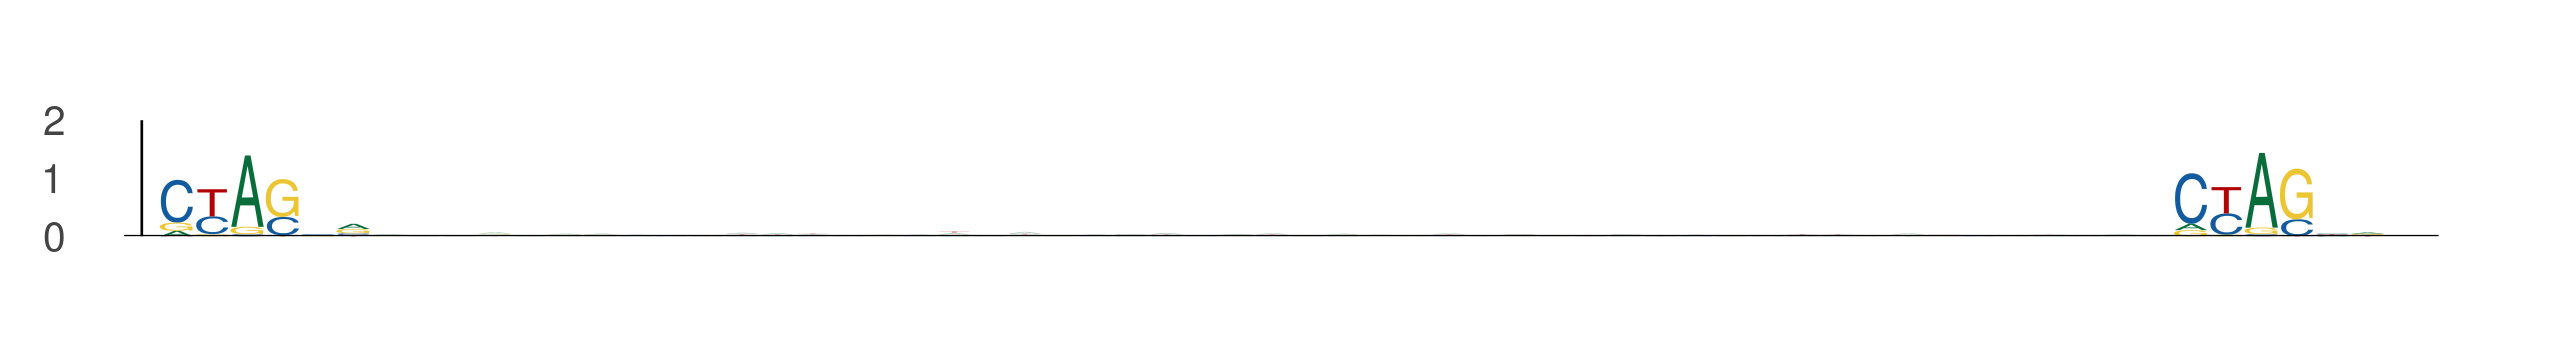

The file beside this chart, header and first rows:
seq_index, start_position, end_position, is_reversed_complement
3405, 61, 67, 0
3405, 118, 124, 0
5434, 71, 77, 0
5434, 128, 134, 0
1768, 61, 67, 0
1768, 118, 124, 0
3506, 41, 47, 0
3506, 98, 104, 0
1273, 73, 79, 0
1273, 130, 136, 0
3876, 33, 39, 0
3876, 90, 96, 0
2259, 69, 75, 0
2259, 126, 132, 0
4725, 6, 12, 0
4725, 63, 69, 0
4325, 49, 55, 0
4325, 106, 112, 0
4771, 15, 21, 0
4771, 72, 78, 0
5006, 33, 39, 0
5006, 90, 96, 0
328, 69, 75, 0
328, 126, 132, 0
2162, 0, 6, 0
2162, 57, 63, 0
407, 49, 55, 0
407, 106, 112, 0
5725, 41, 47, 0
5725, 98, 104, 0
2188, 57, 63, 0
2188, 114, 120, 0
4017, 51, 57, 0
4017, 108, 114, 0
2649, 1, 7, 0
2649, 58, 64, 0
247, 67, 73, 0
247, 124, 130, 0
4266, 8, 14, 0
4266, 65, 71, 0
3117, 91, 97, 0
3117, 148, 154, 0
2801, 61, 67, 0
2801, 118, 124, 0
2687, 61, 67, 0
2687, 118, 124, 0
4433, 52, 58, 0
4433, 109, 115, 0
508, 33, 39, 0
508, 90, 96, 0
4061, 33, 39, 0
4061, 90, 96, 0
3806, 47, 53, 0
3806, 104, 110, 0
1204, 52, 58, 0
1204, 109, 115, 0
1462, 33, 39, 0
1462, 90, 96, 0
2496, 3, 9, 0
2496, 60, 66, 0
... 556 more rows
